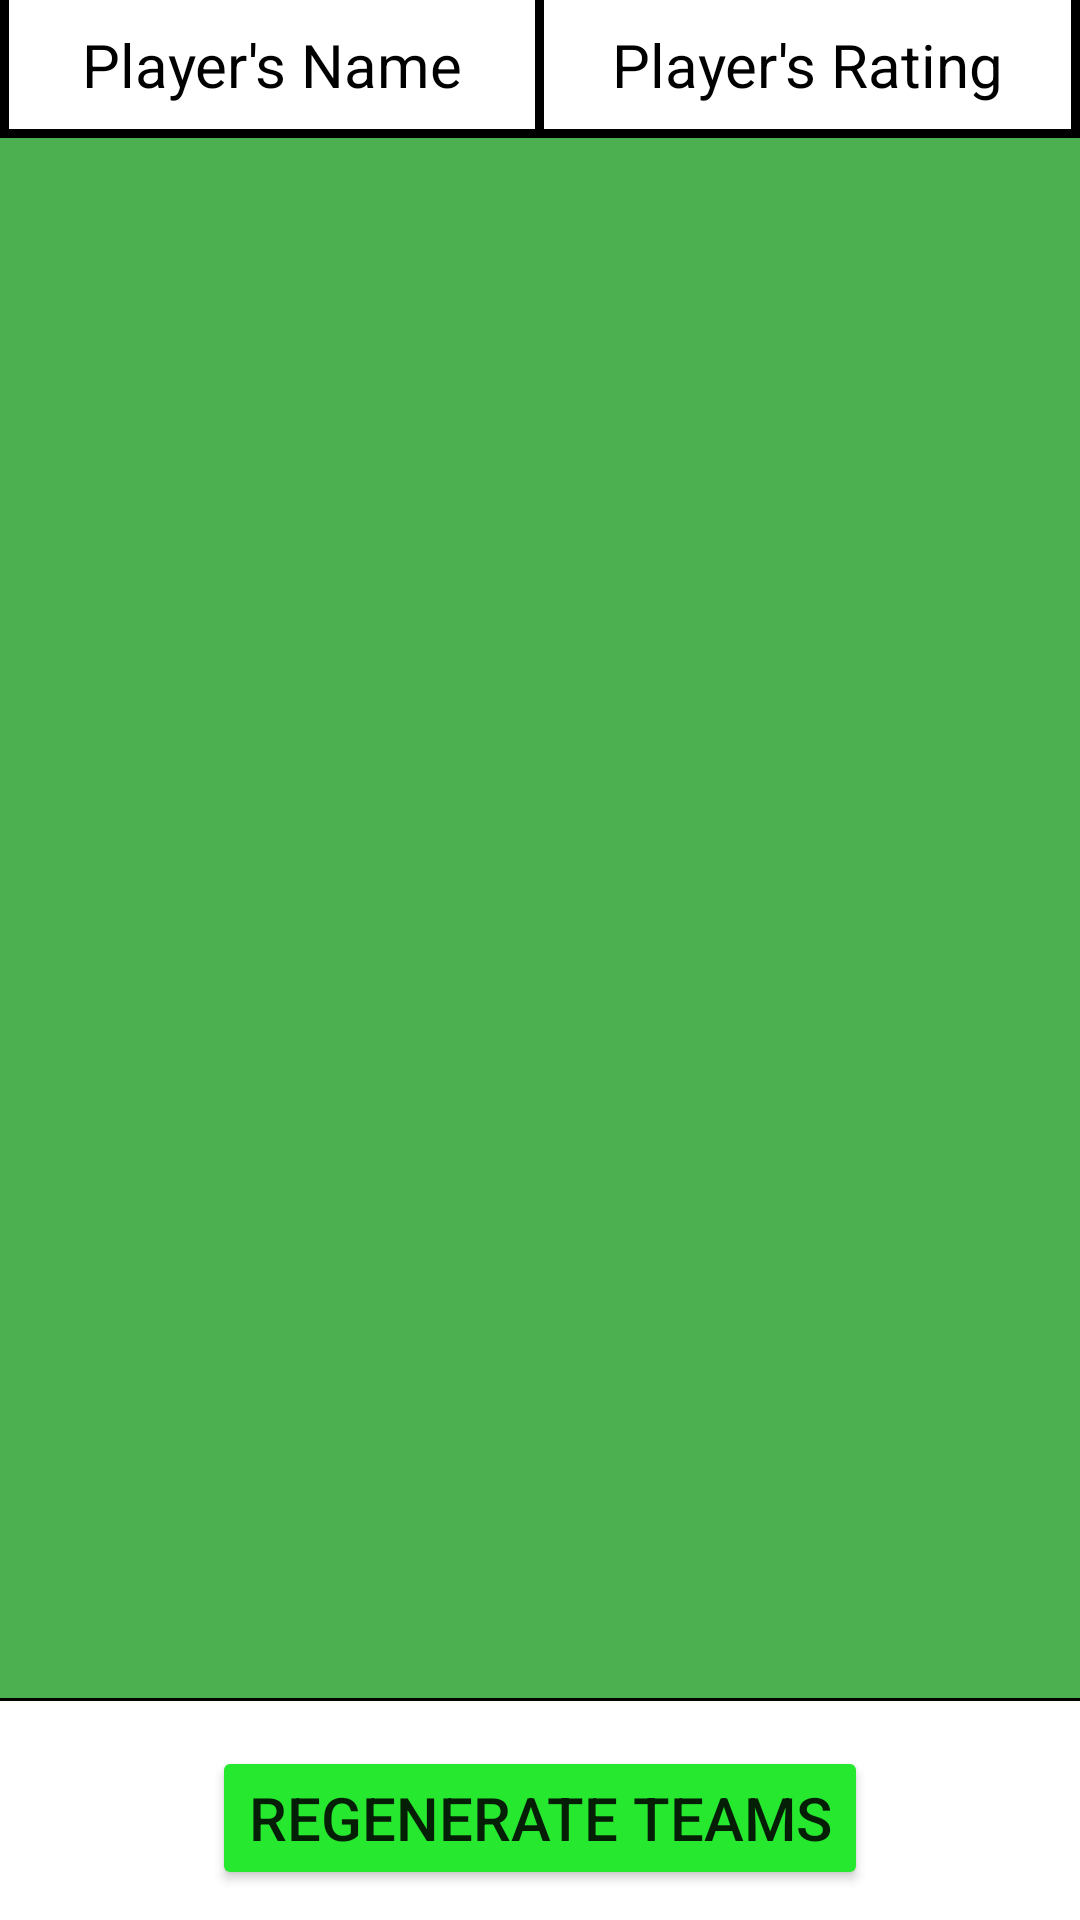

Produce the Android XML layout that renders to this screen, including the resource entries it uses.
<!-- AndroidManifest.xml: application theme Theme.FootballTeamsGenerator -->
<!-- res/layout/activity_generate_results.xml -->
<?xml version="1.0" encoding="utf-8"?>
<LinearLayout xmlns:android="http://schemas.android.com/apk/res/android"
    xmlns:app="http://schemas.android.com/apk/res-auto"
    xmlns:tools="http://schemas.android.com/tools"
    android:layout_width="match_parent"
    android:layout_height="match_parent"
    tools:context=".GenerateResultsActivity"
    android:layoutDirection="ltr"
    android:orientation="vertical"
    style="@style/SCREEN">


    <LinearLayout
        android:layout_width="match_parent"
        android:layout_height="wrap_content"
        android:orientation="horizontal">

        <View
            android:layout_width="3dp"
            android:layout_height="match_parent"
            style="@style/VIEW_DIVIDER" />

        <TextView
            android:layout_width="0dp"
            android:layout_height="wrap_content"
            android:layout_weight="2"
            style="@style/TEXT"
            android:textSize="20sp"
            android:text="Player's Name"
            android:textAlignment="center"
            android:layout_gravity="center"
            android:padding="8dp"/>


        <View
            android:layout_width="3dp"
            android:layout_height="match_parent"
            style="@style/VIEW_DIVIDER" />

        <TextView
            android:layout_width="0dp"
            android:layout_height="wrap_content"
            android:layout_weight="2"
            style="@style/TEXT"
            android:textSize="20sp"
            android:text="Player's Rating"
            android:textAlignment="center"
            android:layout_gravity="center"/>

        <View
            android:layout_width="3dp"
            android:layout_height="match_parent"
            style="@style/VIEW_DIVIDER" />
    </LinearLayout>

    <View
        android:layout_width="match_parent"
        android:layout_height="3dp"
        style="@style/VIEW_DIVIDER" />

    <ScrollView
        android:layout_width="match_parent"
        android:layout_height="0dp"
        android:layout_weight="1"
        android:background="#4CAF50">

        <LinearLayout
            android:layout_width="match_parent"
            android:layout_height="wrap_content"
            android:id="@+id/thisLinearLayout2"
            android:orientation="vertical"
            android:layoutDirection="ltr"
            android:layout_margin="10dp"
            android:paddingBottom="20dp">

        </LinearLayout>

    </ScrollView>


    <LinearLayout
        android:layout_width="match_parent"
        android:layout_height="wrap_content"
        android:orientation="vertical"
        android:layout_marginBottom="0dp">
        <View
            android:layout_width="match_parent"
            android:layout_height="1dp"
            android:background="@color/black"
            android:layout_marginBottom="10dp"/>
        <Button
            android:layout_width="wrap_content"
            android:layout_height="wrap_content"
            android:layout_marginTop="5dp"
            android:layout_gravity="center"
            android:text="Regenerate Teams"
            android:backgroundTint="#26E82E"
            android:textSize="20sp"
            android:layout_marginBottom="10dp"
            android:onClick="generateTeams" />

    </LinearLayout>

</LinearLayout>
<!-- resources referenced by this layout -->
<resources>
  <style name="SCREEN">
          <item name="android:background">@color/white</item>
      </style>
  <style name="TEXT">
          <item name="android:textColor">@color/black</item>
      </style>
  <style name="VIEW_DIVIDER">
          <item name="android:background">@color/black</item>
      </style>
  <style name="Theme.FootballTeamsGenerator" parent="Theme.MaterialComponents.DayNight.DarkActionBar">
          
          <item name="colorPrimary">@color/purple_500</item>
          <item name="colorPrimaryVariant">@color/purple_700</item>
          <item name="colorOnPrimary">@color/white</item>
          
          <item name="colorSecondary">@color/teal_200</item>
          <item name="colorSecondaryVariant">@color/teal_700</item>
          <item name="colorOnSecondary">@color/black</item>
          
          <item name="android:statusBarColor">?attr/colorPrimaryVariant</item>
          
      </style>
  <!-- not gathered from this repository: default colours our renderer supplied (Android Studio template values) -->
  <color name="purple_500">#FF6200EE</color>
  <color name="purple_700">#FF3700B3</color>
  <color name="teal_200">#FF03DAC5</color>
  <color name="teal_700">#FF018786</color>
  <color name="black">#FF000000</color>
  <color name="white">#FFFFFFFF</color>
</resources>
